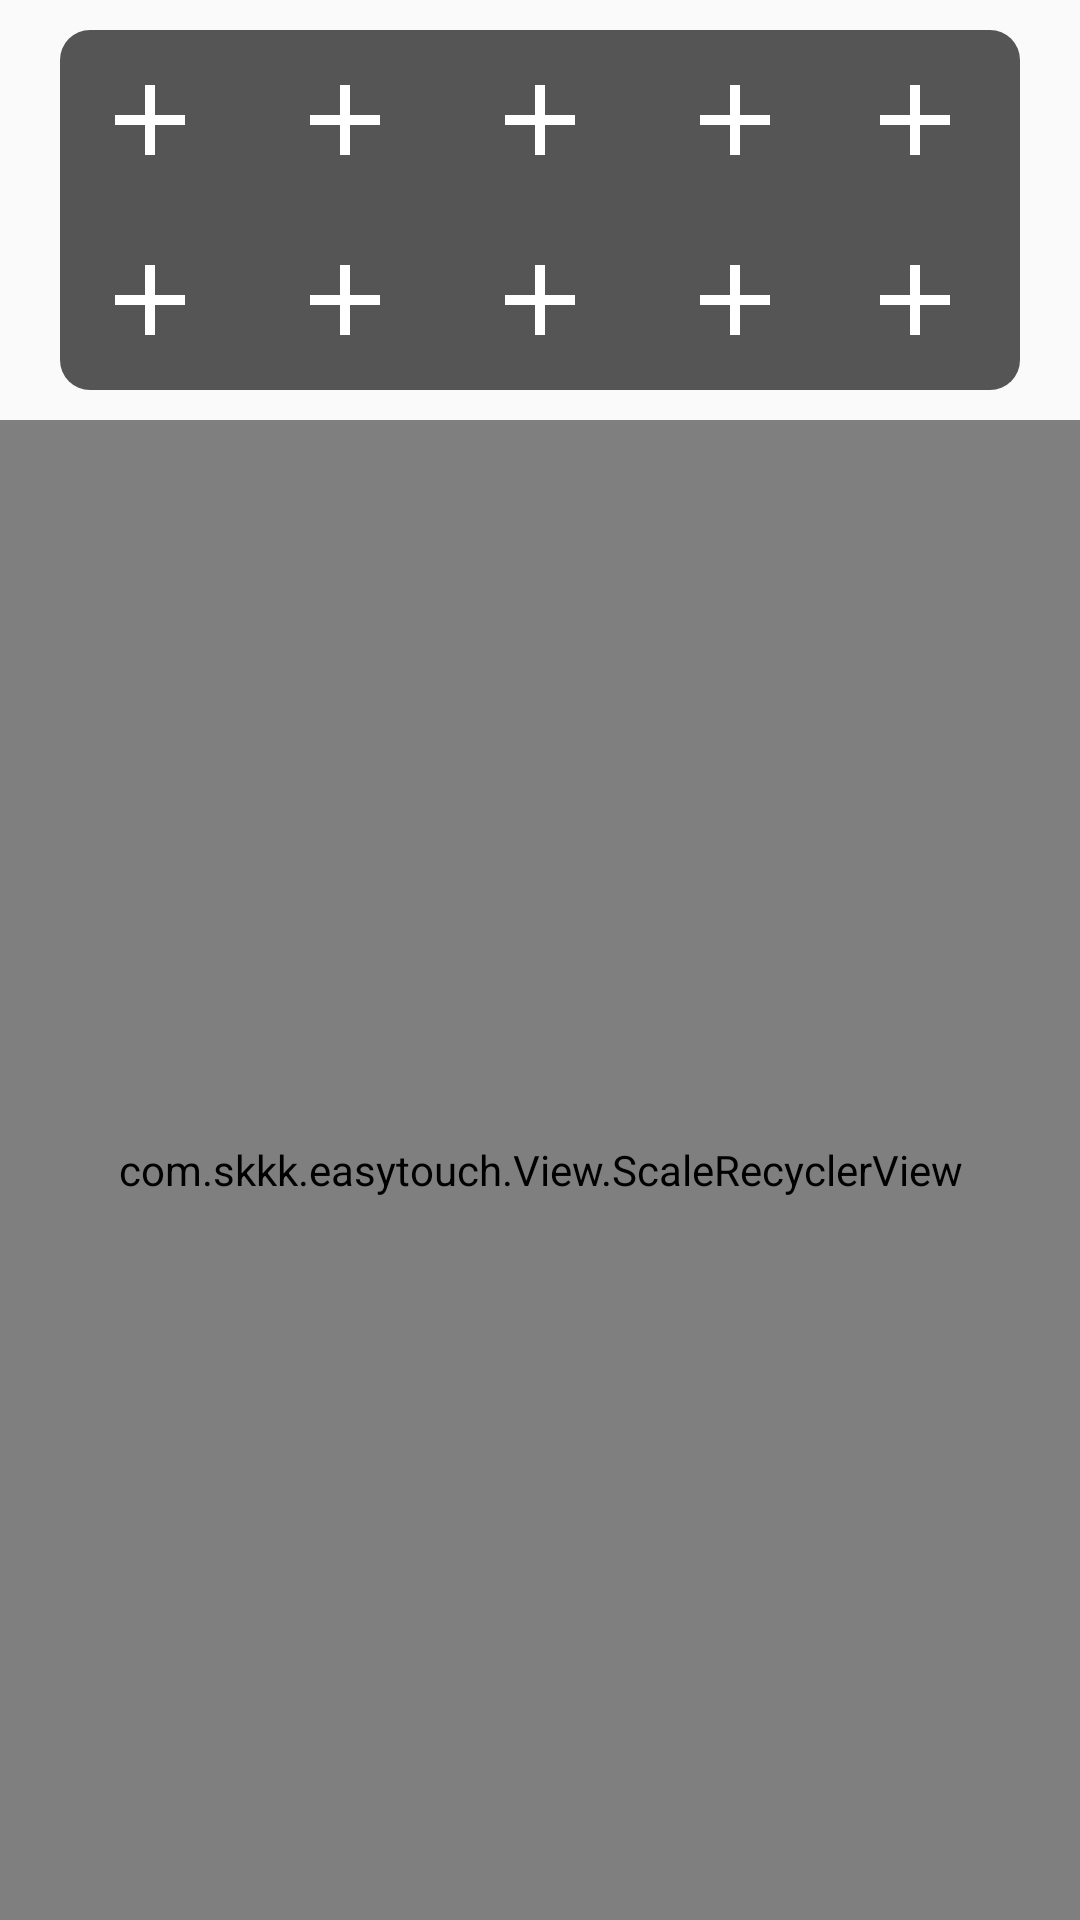

The Android layout XML behind this screen, and the referenced resources:
<!-- AndroidManifest.xml: application theme AppTheme -->
<!-- res/layout/fragment_app.xml -->
<LinearLayout xmlns:android="http://schemas.android.com/apk/res/android"
    xmlns:tools="http://schemas.android.com/tools"
    android:layout_width="match_parent"
    android:layout_height="match_parent"
    android:orientation="vertical"
    tools:context="com.skkk.easytouch.View.AppSelect.AppFragment">

    <GridLayout
        android:layout_margin="10dp"
        android:id="@id/container_whole_menu_apps"
        android:layout_width="320dp"
        android:layout_height="120dp"
        android:layout_gravity="center"
        android:background="@drawable/shape_react_corners_top_menu_bg"
        android:columnCount="5"
        android:orientation="horizontal"
        android:rowCount="2"
        android:visibility="visible">

        <ImageView
            android:layout_width="40dp"
            android:layout_height="40dp"
            android:layout_margin="10dp"
            android:src="@drawable/ic_add_white_48dp" />

        <ImageView
            android:layout_width="40dp"
            android:layout_height="40dp"
            android:layout_marginBottom="10dp"
            android:layout_marginEnd="10dp"
            android:layout_marginStart="15dp"
            android:layout_marginTop="10dp"
            android:src="@drawable/ic_add_white_48dp" />

        <ImageView
            android:layout_width="40dp"
            android:layout_height="40dp"
            android:layout_marginBottom="10dp"
            android:layout_marginEnd="10dp"
            android:layout_marginStart="15dp"
            android:layout_marginTop="10dp"
            android:src="@drawable/ic_add_white_48dp" />

        <ImageView
            android:layout_width="40dp"
            android:layout_height="40dp"
            android:layout_marginBottom="10dp"
            android:layout_marginEnd="10dp"
            android:layout_marginStart="15dp"
            android:layout_marginTop="10dp"
            android:src="@drawable/ic_add_white_48dp" />

        <ImageView
            android:layout_width="40dp"
            android:layout_height="40dp"
            android:layout_margin="10dp"
            android:src="@drawable/ic_add_white_48dp" />

        <ImageView
            android:layout_width="40dp"
            android:layout_height="40dp"
            android:layout_marginBottom="10dp"
            android:layout_marginEnd="10dp"
            android:layout_marginStart="10dp"
            android:layout_marginTop="10dp"
            android:src="@drawable/ic_add_white_48dp" />

        <ImageView
            android:layout_width="40dp"
            android:layout_height="40dp"
            android:layout_marginBottom="10dp"
            android:layout_marginEnd="10dp"
            android:layout_marginStart="15dp"
            android:layout_marginTop="10dp"
            android:src="@drawable/ic_add_white_48dp" />

        <ImageView
            android:layout_width="40dp"
            android:layout_height="40dp"
            android:layout_marginBottom="10dp"
            android:layout_marginEnd="10dp"
            android:layout_marginStart="15dp"
            android:layout_marginTop="10dp"
            android:src="@drawable/ic_add_white_48dp" />
        <ImageView
            android:layout_width="40dp"
            android:layout_height="40dp"
            android:layout_marginBottom="10dp"
            android:layout_marginEnd="10dp"
            android:layout_marginStart="15dp"
            android:layout_marginTop="10dp"
            android:src="@drawable/ic_add_white_48dp" />
        <ImageView
            android:layout_width="40dp"
            android:layout_height="40dp"
            android:layout_marginBottom="10dp"
            android:layout_marginEnd="10dp"
            android:layout_marginStart="10dp"
            android:layout_marginTop="10dp"
            android:src="@drawable/ic_add_white_48dp" />

    </GridLayout>

    <com.skkk.easytouch.View.ScaleRecyclerView
        android:id="@id/rv_apps"
        android:layout_width="match_parent"
        android:layout_height="match_parent">

    </com.skkk.easytouch.View.ScaleRecyclerView>

</LinearLayout>
<!-- resources referenced by this layout -->
<resources>
  <!-- drawable ic_add_white_48dp (drawable) -->
  <?xml version="1.0" encoding="UTF-8" standalone="no"?>
  <vector xmlns:android="http://schemas.android.com/apk/res/android" android:height="48dp" android:viewportHeight="24.0" android:viewportWidth="24.0" android:width="48dp">
      <path android:fillColor="#FFFFFF" android:pathData="M19,13h-6v6h-2v-6H5v-2h6V5h2v6h6v2z"/>
  </vector>
  <!-- drawable shape_react_corners_top_menu_bg (drawable) -->
  <?xml version="1.0" encoding="utf-8"?>
  <shape xmlns:android="http://schemas.android.com/apk/res/android"
      android:shape="rectangle">
  
      <corners android:radius="10dp"/>
      <solid android:color="@color/transparentColor"/>
  
  </shape>
  <style name="AppTheme" parent="Theme.AppCompat.Light.DarkActionBar">
          
          
          <item name="android:windowTranslucentStatus">true</item>
          
          <item name="colorControlNormal">@color/colorAccent</item>
          
          
          
          <item name="android:navigationBarColor">@color/colorPrimaryDark</item>
          
          <item name="android:windowDrawsSystemBarBackgrounds">true</item>
          <item name="windowActionBar">false</item>
          <item name="windowNoTitle">true</item>
          
          <item name="colorPrimary">@color/colorPrimary</item>
          <item name="colorPrimaryDark">@color/colorPrimaryDark</item>
          <item name="colorAccent">@color/colorAccent</item>
          
      </style>
  <color name="transparentColor">#555555</color>
  <color name="colorAccent">#C7425C</color>
  <color name="colorPrimaryDark">#4D70B0</color>
  <color name="colorPrimary">#4D70B0</color>
</resources>
